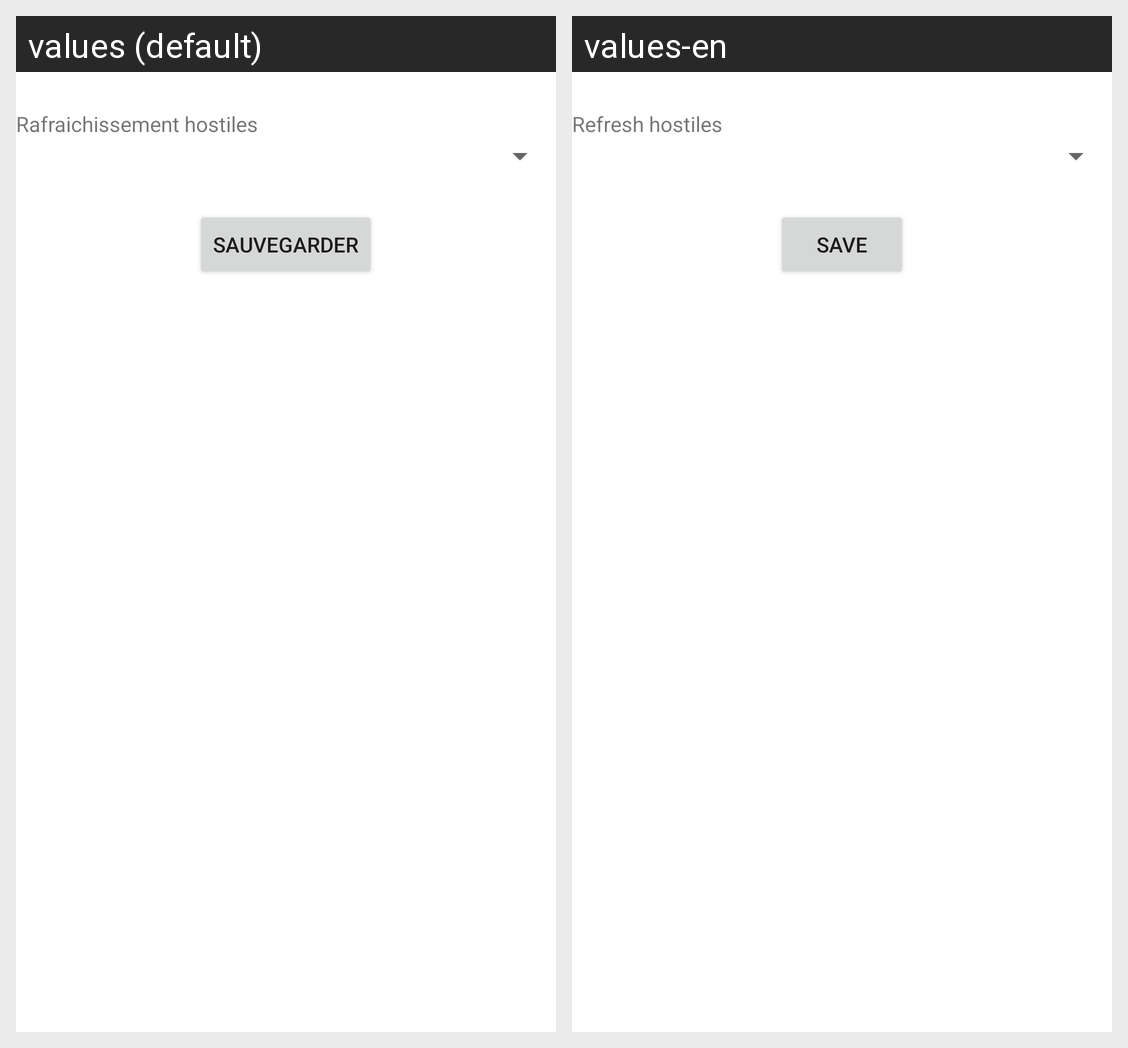

Strings drawn on this Android screen and how each of the app's shown locales translates them:
Android screen res/layout/prefs.xml rendered under 2 locales, left to right: values (default), values-en. Device: Nexus 5 (rendered at 1080×1920; each locale shown at half size, 540×960, under a caption strip naming it); theme Theme.MaterialComponents.DayNight.NoActionBar.
Strings drawn on this screen, with the default value and each locale's value (text and hints the layout hard-codes, and strings that could not be matched under every locale, appear in the picture but are not listed):

prefs_timer_hostiles_title
  values: Rafraichissement hostiles
  values-en: Refresh hostiles

save_button_prefs
  values: Sauvegarder
  values-en: Save
